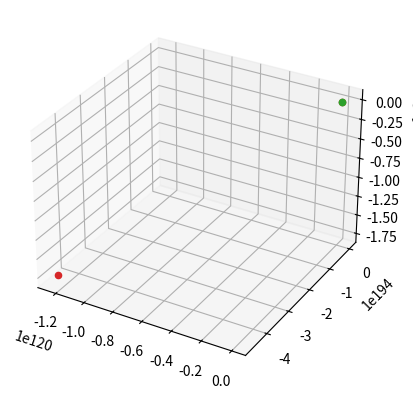

Write the Python code that produced this figure.
import matplotlib.pyplot as plt

def f(t,inx):
  x,y,z=inx
  return (10*(y-x), x*(28-z)-y, x*y-8*z/3)

t=0
x=[15,15,36]
n=10
# h=20/n
h=1/n

ax=plt.axes(projection="3d")

for i in range(n):

  k1=f(t,x)
  k2=f(t+h/2,(x[j]+h*k1[j]/2 for j in range(3)))
  k3=f(t+h/2,(x[j]+h*k2[j]/2 for j in range(3)))
  k4=f(t+h,(x[j]+h*k3[j] for j in range(3)))

  i=0
  for elem in zip(k1,k2,k3,k4):
    x[i]=x[i]+(elem[0]+2*elem[1]+2*elem[2]+elem[3])/6
    i+=1
  t+=h
  print(t,x)
  ax.scatter3D(x[0],x[1],x[2])

plt.show()